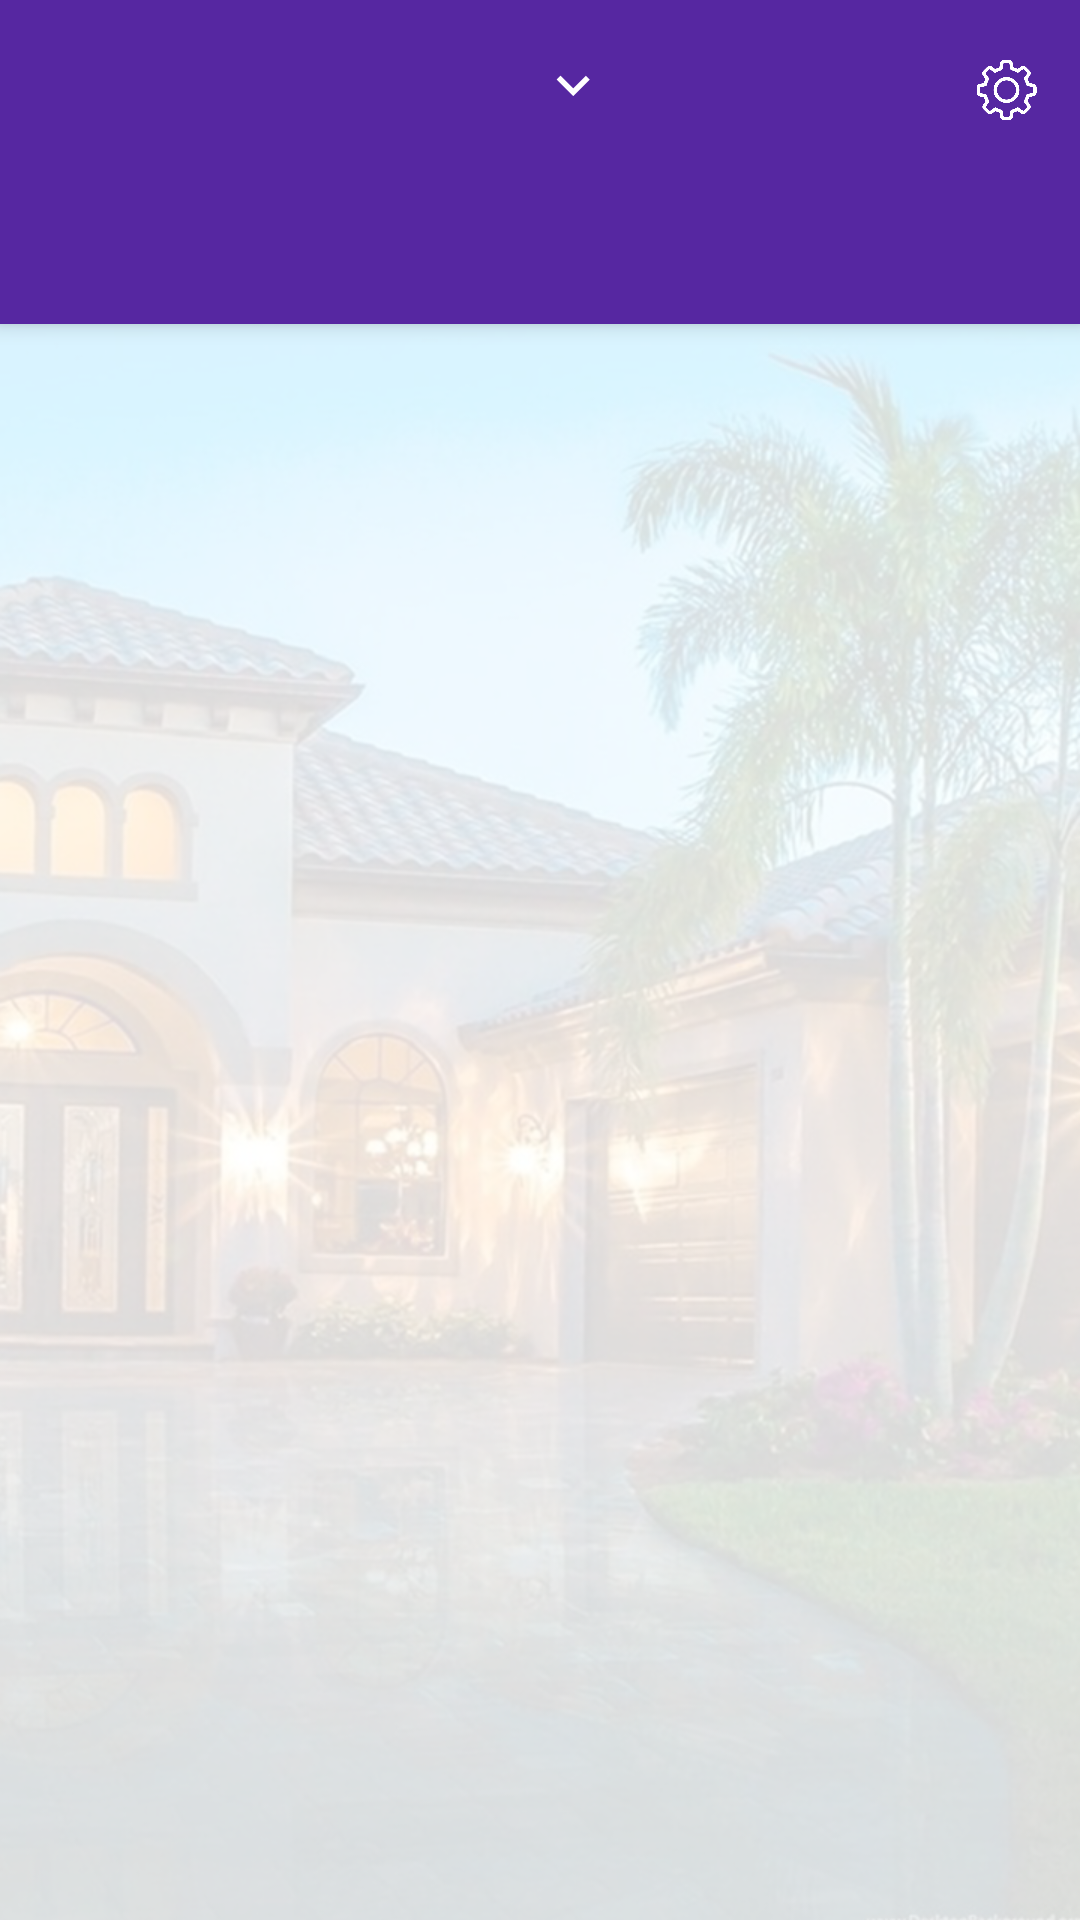

Android layout source for this screen:
<!-- AndroidManifest.xml: activity theme AppTheme3 -->
<!-- res/layout/activity_main.xml -->
<androidx.coordinatorlayout.widget.CoordinatorLayout xmlns:android="http://schemas.android.com/apk/res/android"
    xmlns:app="http://schemas.android.com/apk/res-auto"
    android:layout_width="match_parent"
    android:layout_height="match_parent"
    android:background="@drawable/dashboard">

    <com.google.android.material.appbar.AppBarLayout
        android:layout_width="match_parent"
        android:layout_height="wrap_content"
        android:theme="@style/ThemeOverlay.AppCompat.Dark.ActionBar">

       

        <LinearLayout
            android:orientation="horizontal"
            android:background="@color/circlepurple"
            android:layout_width="match_parent"
            android:layout_height="60dp">

            <RelativeLayout
                android:layout_width="match_parent"
                android:layout_height="50dp"
                android:layout_marginRight="3dp"
                android:layout_gravity="center"
                android:orientation="horizontal">

                <Spinner
                    android:id="@+id/spinner"
                    android:layout_width="match_parent"
                    android:layout_height="wrap_content"
                    android:layout_centerVertical="true"
                    android:layout_gravity="center"
                    android:textSize="25dp"
                    android:background="@android:color/transparent"
                    android:gravity="center"
                    android:layout_marginLeft="5dp"
                    android:spinnerMode="dropdown" />

                <ImageView
                    android:id="@+id/arrow"
                    android:layout_width="wrap_content"
                    android:layout_height="wrap_content"
                    android:layout_centerVertical="true"
                    android:layout_marginLeft="180dp"
                    android:layout_gravity="center"
                    android:src="@drawable/ic_keyboard_arrow_down_black_24dp" />

                <ImageView
                    android:id="@+id/helpIMG"
                    android:src="@drawable/ic_help_outline_black_24dp"
                    android:layout_marginLeft="110dp"
                    android:layout_centerVertical="true"
                    android:layout_toRightOf="@id/arrow"
                    android:layout_gravity="center"
                    android:layout_width="wrap_content"
                    android:layout_height="wrap_content"/>

                <ImageView
                    android:id="@+id/settingIMG"
                    android:src="@drawable/settingspng"
                    android:layout_toRightOf="@id/helpIMG"
                    android:layout_alignParentRight="true"
                    android:layout_centerVertical="true"
                    android:layout_gravity="center"
                    android:layout_width="20dp"
                    android:layout_height="20dp"/>

            </RelativeLayout>

        


        </LinearLayout>

        <com.google.android.material.tabs.TabLayout
            android:id="@+id/tabs"
            android:layout_width="match_parent"
            android:layout_height="wrap_content"
            app:tabMode="fixed"
            app:tabGravity="fill"/>
    </com.google.android.material.appbar.AppBarLayout>

    <androidx.viewpager.widget.ViewPager
        android:id="@+id/viewpager"
        android:layout_width="match_parent"
        android:layout_height="match_parent"
        app:layout_behavior="@string/appbar_scrolling_view_behavior"  />
</androidx.coordinatorlayout.widget.CoordinatorLayout>
<!-- resources referenced by this layout -->
<resources>
  <color name="circlepurple">#5627a1</color>
  <!-- drawable dashboard: png bitmap (drawable, 535236 bytes) -->
  <!-- drawable ic_keyboard_arrow_down_black_24dp (drawable) -->
  <vector android:height="24dp" android:tint="#FFFFFF"
      android:viewportHeight="26.0" android:viewportWidth="26.0"
      android:width="24dp" xmlns:android="http://schemas.android.com/apk/res/android">
      <path android:fillColor="#FF000000" android:pathData="M7.41,7.84L12,12.42l4.59,-4.58L18,9.25l-6,6 -6,-6z"/>
  </vector>
  <!-- drawable settingspng: png bitmap (drawable, 17888 bytes) -->
  <style name="AppTheme3" parent="Theme.AppCompat.Light.NoActionBar">
  
          <item name="android:windowFullscreen">false</item>
          <item name="windowNoTitle">true</item>
          <item name="colorPrimary">#5627a1</item>
          <item name="colorPrimaryDark">#5627a1</item>
          <item name="colorAccent">#FFFFFF</item>
  
      </style>
</resources>
